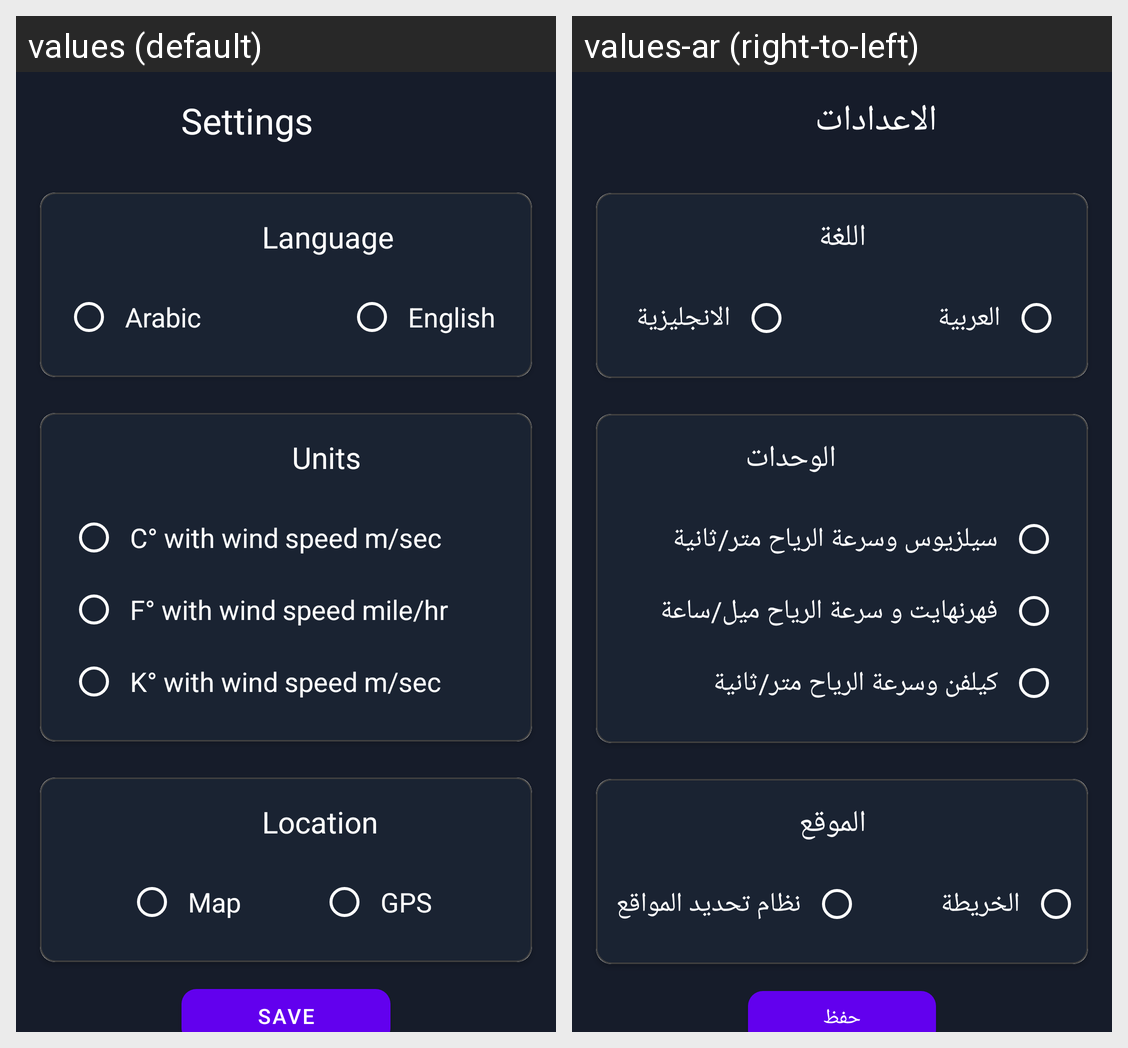

Strings drawn on this Android screen and how each of the app's shown locales translates them:
Android screen res/layout/fragment_settings.xml rendered under 2 locales, left to right: values (default), values-ar (right-to-left). Device: Nexus 5 (rendered at 1080×1920; each locale shown at half size, 540×960, under a caption strip naming it); theme Theme.WeatherApp.
Strings drawn on this screen, with the default value and each locale's value (text and hints the layout hard-codes, and strings that could not be matched under every locale, appear in the picture but are not listed):

settings
  values: Settings
  values-ar: الاعدادات

language
  values: Language
  values-ar: اللغة

arabic
  values: Arabic
  values-ar: العربية

english
  values: English
  values-ar: الانجليزية

units
  values: Units
  values-ar: الوحدات

c_with_wind_speed_m_sec
  values: C° with wind speed m/sec
  values-ar: سيلزيوس وسرعة الرياح متر/ثانية

f_with_wind_speed_mile_hr
  values: F° with wind speed mile/hr
  values-ar: فهرنهايت و سرعة الرياح ميل/ساعة

k_with_wind_speed_m_sec
  values: K° with wind speed m/sec
  values-ar: كيلفن وسرعة الرياح متر/ثانية

location
  values: Location
  values-ar: الموقع

map
  values: Map
  values-ar: الخريطة

gps
  values: GPS
  values-ar: نظام تحديد المواقع

save
  values: Save
  values-ar: حفظ
